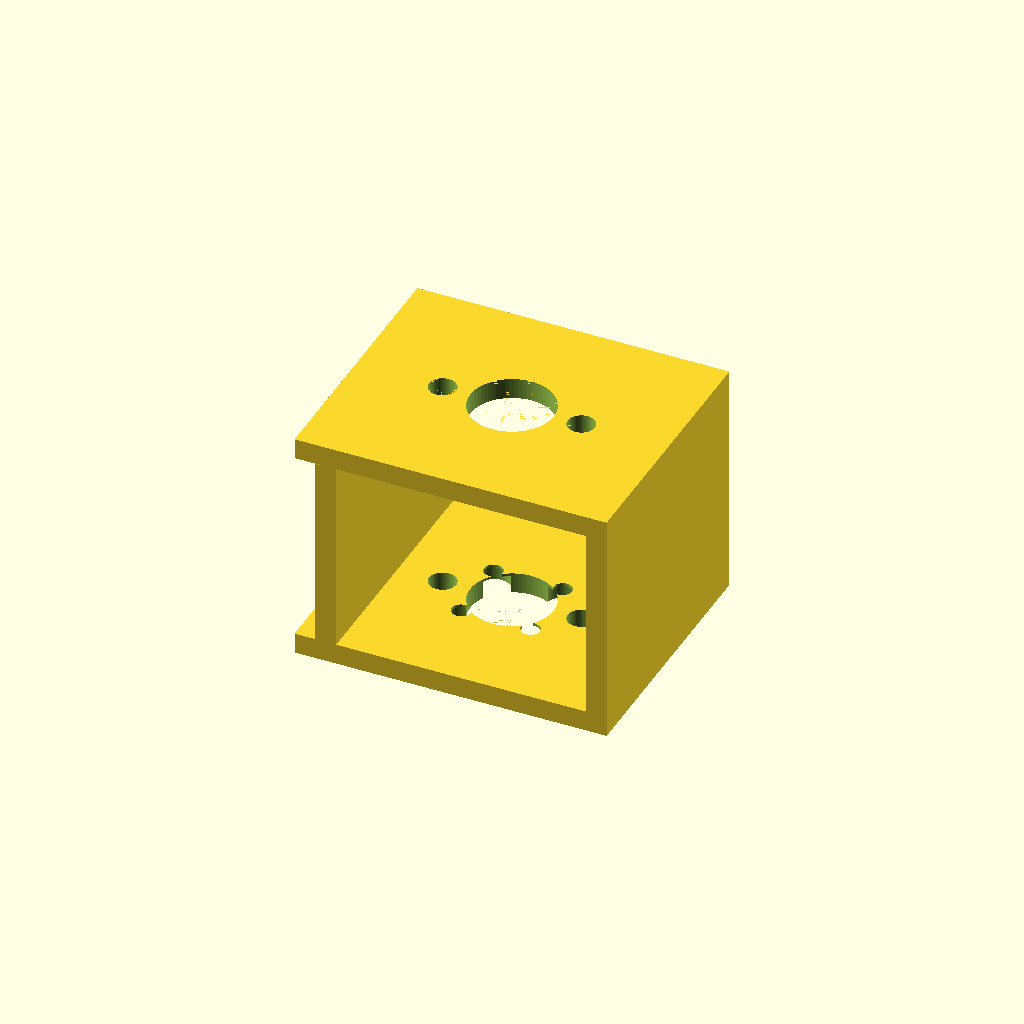
Cell 1: rendered with the file's own defaults.
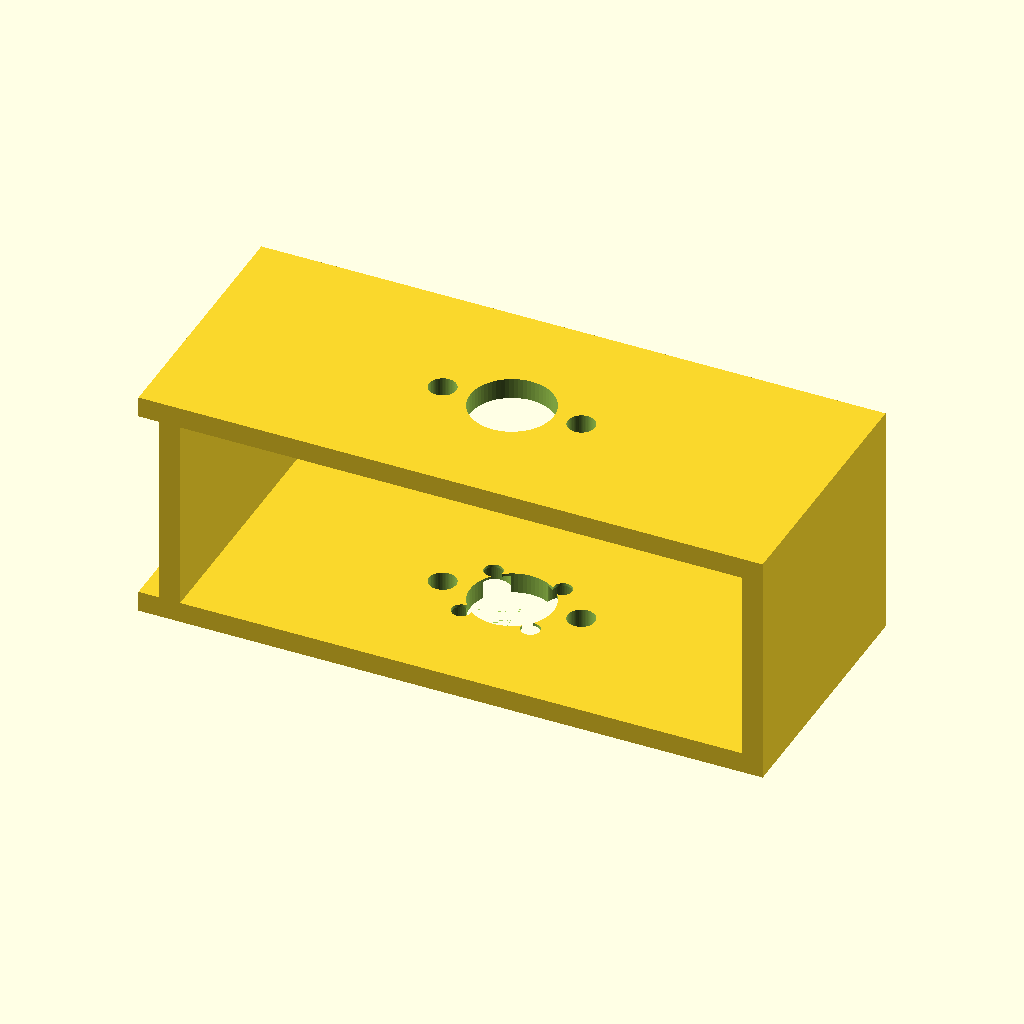
Cell 2: base_w = 180 (everything else at default).
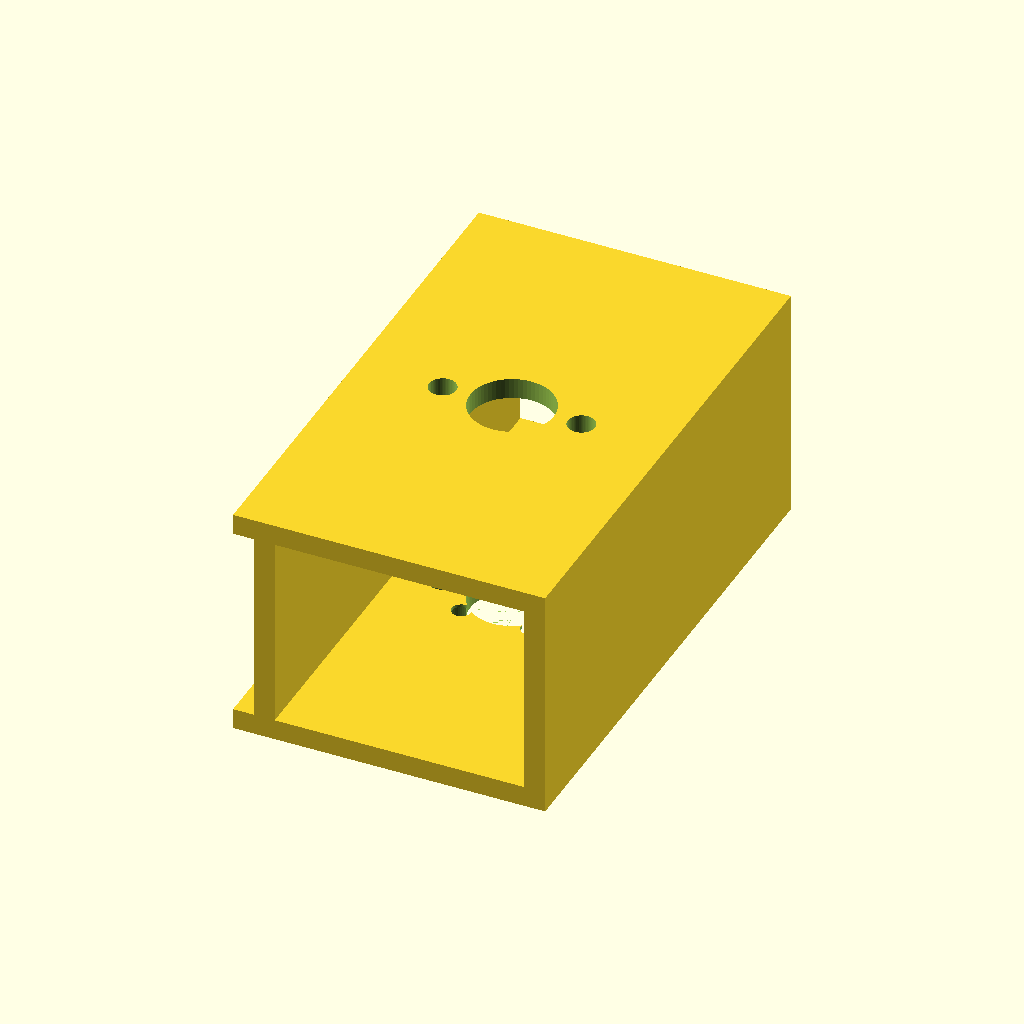
Cell 3: the same model with base_h = 152.
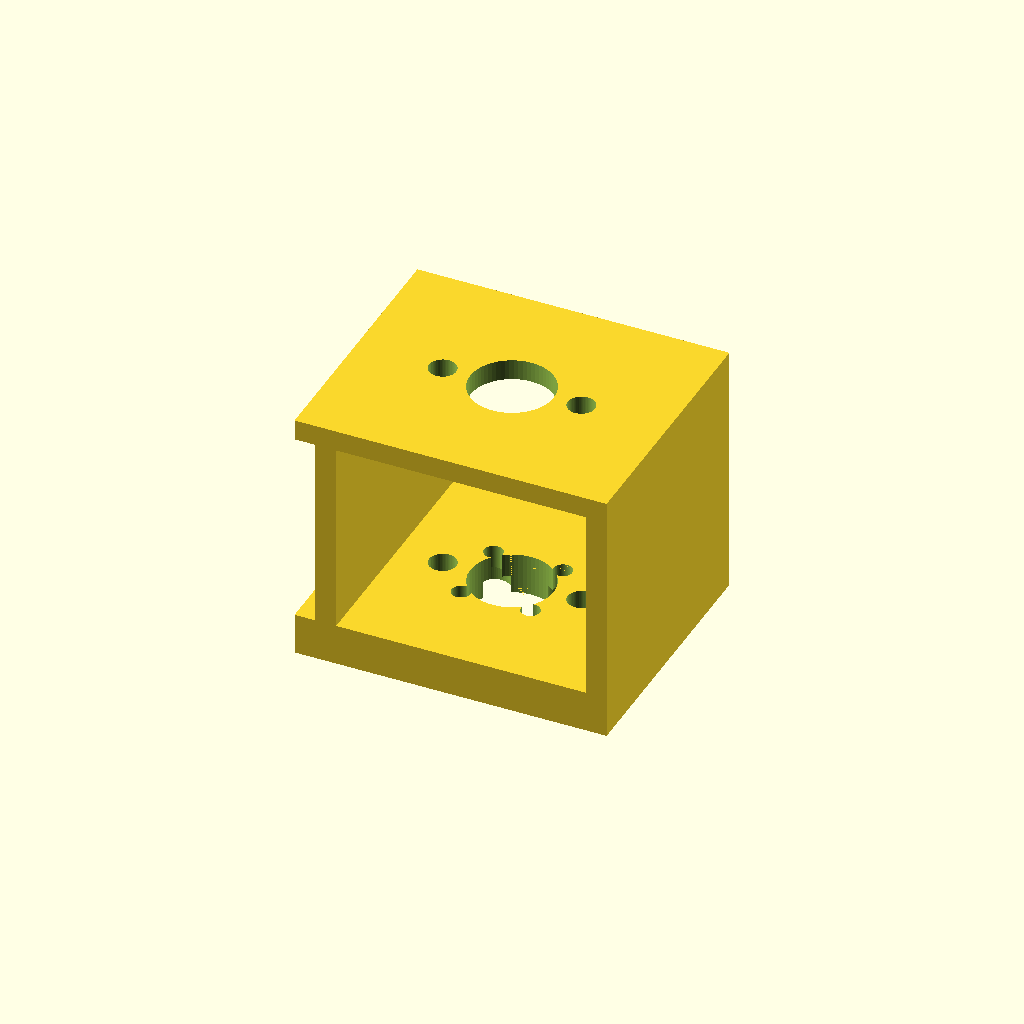
Cell 4: the same model with base_t = 12.
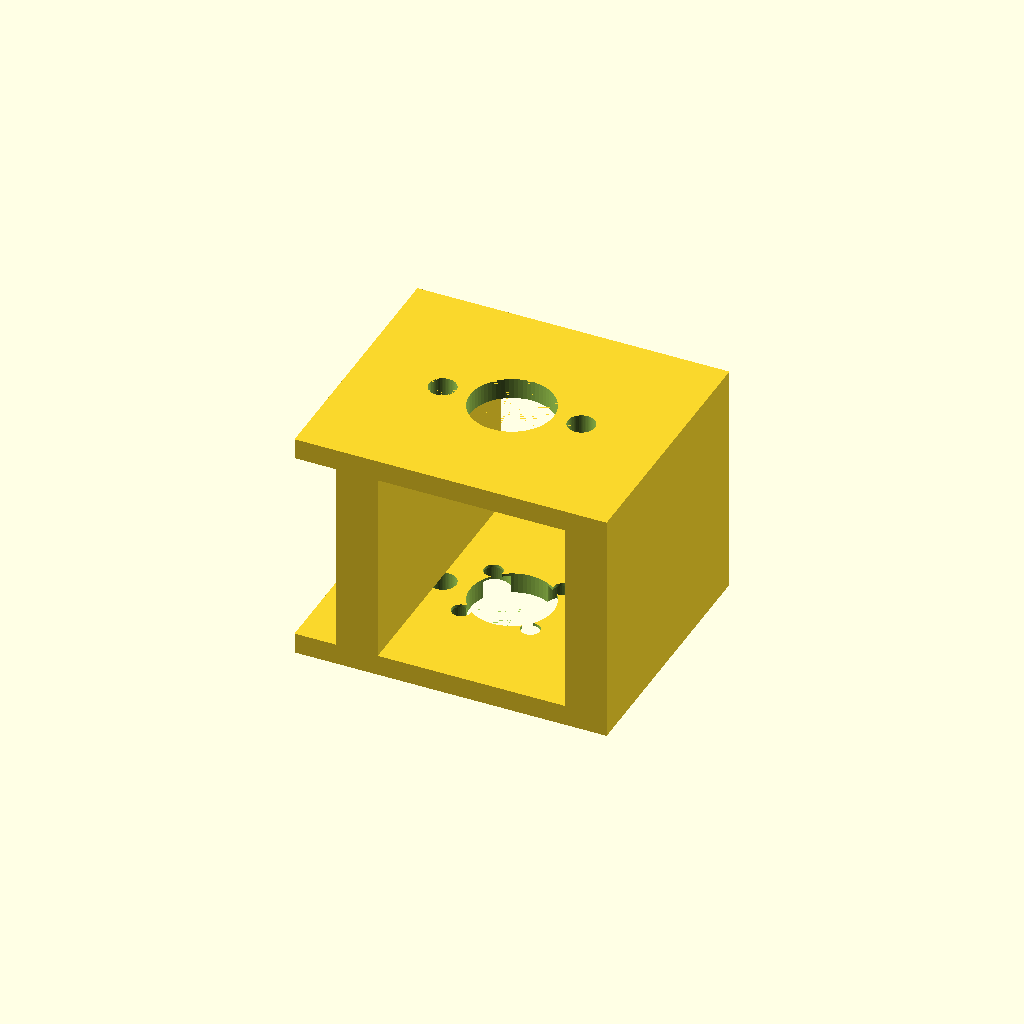
Cell 5: the same model with rib_t = 12.
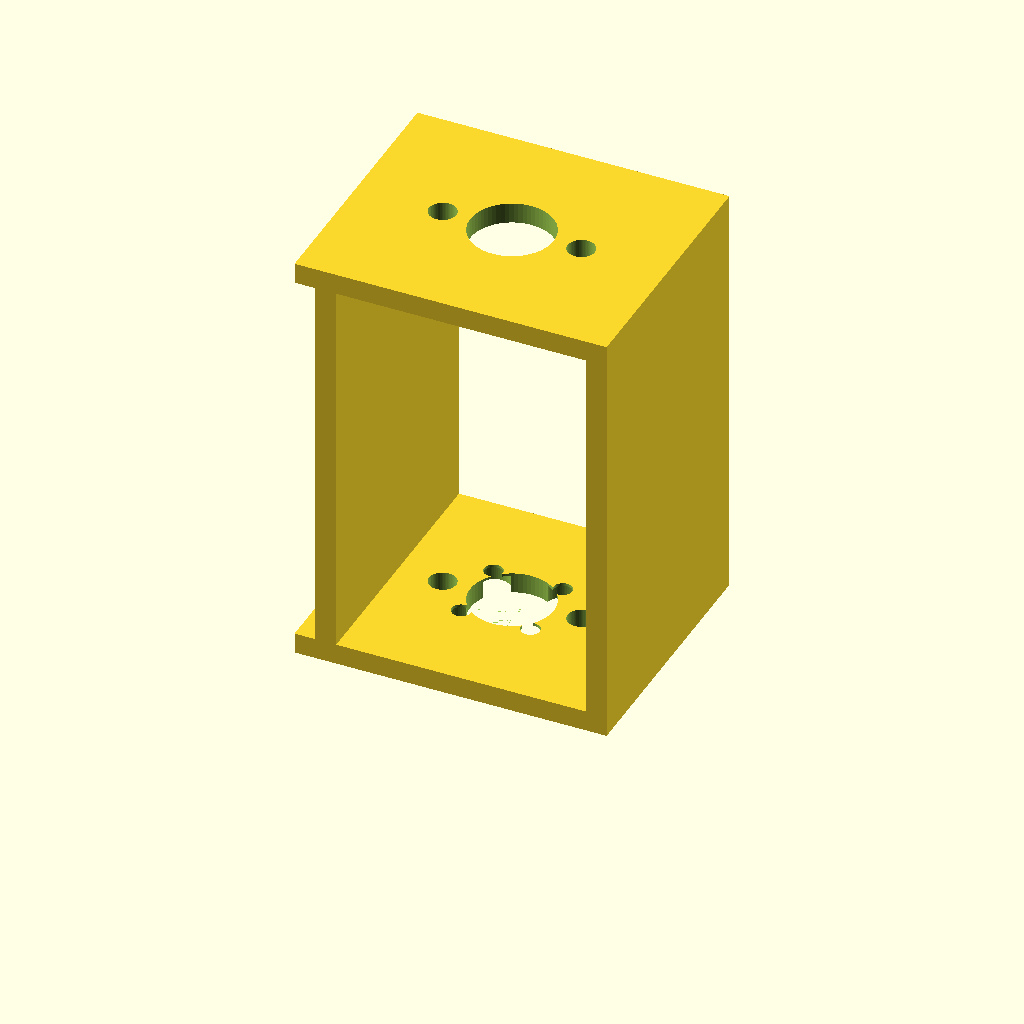
Cell 6: span = 112 (everything else at default).
All cells are drawn from one camera (rotation 55°, 0°, 25°, orthographic, colour scheme Cornfield), so only the parameter changes between them.
The OpenSCAD source (cad/pen_carriage_base.scad):
// ArtBot - pen carriage base. Qty 1.
// Bolts to the pen-carriage gantry plate. Carries the two guide rods, the
// front guide wall, and the servo bracket.
//
// Part axes (as printed, and as mounted):
//   X = along the horizontal rail        Y = vertical (up)
//   Z = out of the mount plate, TOWARD the whiteboard
include <params.scad>

base_w    = 90;   // X
base_h    = 76;   // Y
base_t    = 6;    // mount plate thickness
rib_t     = 6;
span      = 56;   // mount plate front face -> front wall back face
front_t   = 6;
rod_y     = 0;    // rods and marker are coplanar so the spring load is on-axis
servo_y   = 26;   // servo bracket bolt line, above the rods

module rod_axes()
    for (x = [-rod_spacing/2, rod_spacing/2]) translate([x, rod_y, 0]) children();

module mount_plate() {
    difference() {
        translate([-base_w/2, -base_h/2, 0]) cube([base_w, base_h, base_t]);

        // gantry plate: 4x M5 on the 20 mm grid, counterbored so the bolt
        // heads sit flush and the shuttle can travel to the plate face
        for (x = [-plate_grid/2, plate_grid/2], y = [-plate_grid/2, plate_grid/2])
            translate([x, y, -eps]) {
                cylinder(d = m5_clear, h = base_t + 2*eps);
                cylinder(d = m5_head_d, h = m5_head_h);
            }

        // rod seats - press fit, blind is fine, through is easier to clear
        rod_axes() translate([0, 0, -eps]) cylinder(d = rod_press, h = base_t + 2*eps);

        // marker clearance so a long marker can retract past the plate
        translate([0, rod_y, -eps]) cylinder(d = pen_clear_d, h = base_t + 2*eps);
    }
}

module front_wall() {
    translate([0, 0, base_t + span]) difference() {
        translate([-base_w/2, -base_h/2, 0]) cube([base_w, base_h, front_t]);
        rod_axes() translate([0, 0, -eps]) cylinder(d = rod_press, h = front_t + 2*eps);
        // the marker passes through here; this hole is the final tip guide,
        // so keep it snug-ish - it is what stops the pen wobbling at speed
        translate([0, rod_y, -eps]) cylinder(d = pen_clear_d, h = front_t + 2*eps);
    }
}

module side_ribs() {
    for (s = [-1, 1])
        translate([s * (base_w/2 - rib_t), -base_h/2, base_t])
            cube([rib_t, base_h, span]);
}

module servo_bracket_bosses() {
    // 2x M3 on the left rib for servo_bracket_sg90.scad, slotted THERE not here
    for (z = [base_t + 14, base_t + 34])
        translate([-base_w/2 - eps, servo_y, z]) rotate([0, 90, 0])
            cylinder(d = m3_clear, h = rib_t + 2*eps);
}

difference() {
    union() { mount_plate(); side_ribs(); front_wall(); }
    servo_bracket_bosses();
}

// PRINT: flat on the mount plate, 4 perimeters, 40% infill, no supports needed
// if you print it lying on its back (the ribs self-support at 90 deg).
Customizer parameters (derived from the source; name, type, default, range or options):
base_w: number, default 90
base_h: number, default 76
base_t: number, default 6
rib_t: number, default 6
span: number, default 56
front_t: number, default 6
rod_y: number, default 0
servo_y: number, default 26
